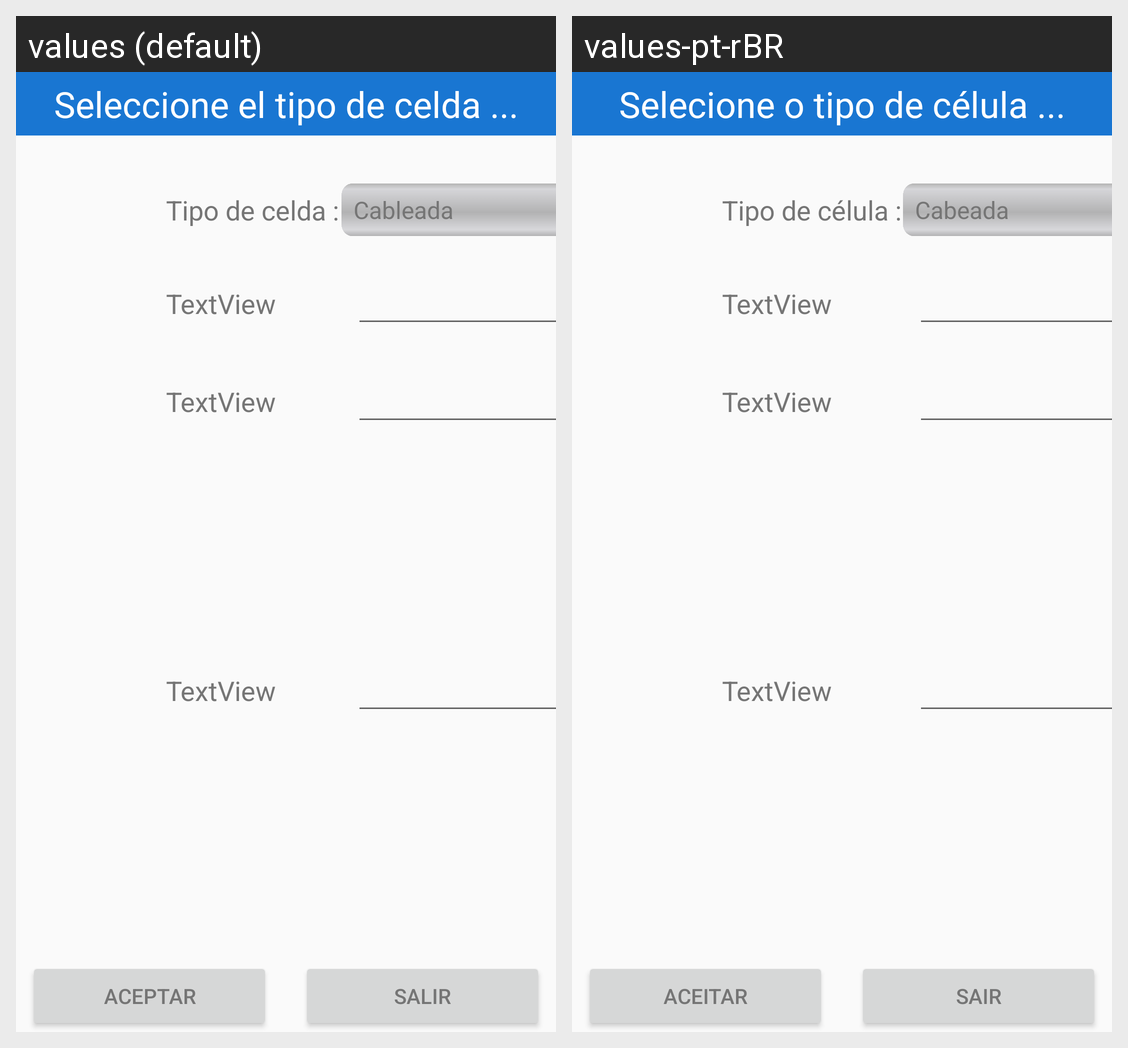

For this localized Android screen grid, give each drawn string resource with its value in every locale shown.
Android screen res/layout/dialogo_tipo_de_celda.xml rendered under 2 locales, left to right: values (default), values-pt-rBR. Device: Nexus 5 (rendered at 1080×1920; each locale shown at half size, 540×960, under a caption strip naming it); theme MaterialTema.
Strings drawn on this screen, with the default value and each locale's value (text and hints the layout hard-codes, and strings that could not be matched under every locale, appear in the picture but are not listed):

tipo_de_celda
  values: Tipo de celda :
  values-pt-rBR: Tipo de célula :

dialgo_aceptar
  values: Aceptar
  values-pt-rBR: Aceitar

dialgo_cancelar
  values: Salir
  values-pt-rBR: Sair

titulo_dialogo_tipo_celda
  values: Seleccione el tipo de celda ...
  values-pt-rBR: Selecione o tipo de célula ...
